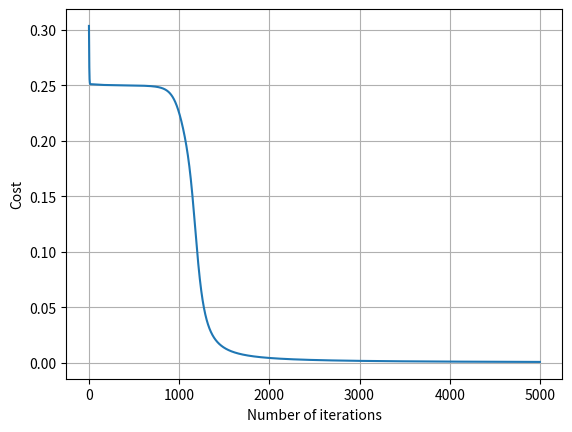

This chart was generated by the following Python code:
"""
Contains an implementation of a simple NN that is capable of mimicking the behavior 
of various fundamental logic gates, such as AND, OR or XOR.
Employs a finite difference approach for computing the partial derivative values
for each of parameters.
"""
import random
import numpy as np
import matplotlib.pyplot as plt

class SimpleNN:
    """
    A class implementation of a simple NN consisting of 3 neurons
    with the following configuration:
    2in x 2n x 1n x 1out
    """
    def __init__(self, train, rand_range):
        """
        Constructs the class instance and initializes the parameter/gradient tables.
        """
        self._train = train
        self._pars = dict()
        self._grad = dict()
        # constant for the derivative approximation
        self._eps = 1e-1
        # constant - speed of learning
        self._rate = 1
        
        for param_name in self.name_gen():
            # initialize the parameters randomly
            self._pars[param_name] = random.uniform(-rand_range, rand_range)
            # initialize the table of partial derivative values
            self._grad[param_name] = 0


    def name_gen(self):
        """
        Helper function-generator of strings for iterating through 
        each of parameters.
        """
        neur_nms = ("or", "nand", "and")
        par_nms = ("w1", "w2", "b")
        for neuron_name in neur_nms:
            for parameter_name in par_nms:
                full_name = neuron_name + "_" + parameter_name
                yield full_name

    def __str__(self):
        """
        Returns a string - the current state of the model
        """
        # show the current state of each parameter
        output = "\n1)Parameters:\n"
        for par_name, value in self._pars.items():
            temp = par_name + " = " + str(round(value, 3)) + "\n"
            output += temp
        # show the table of partial derivates for each parameter
        output += "\n2)Gradient:\n"
        for par_name, value in self._grad.items():
            temp = par_name + " = " + str(round(value, 3)) + "\n"
            output += temp

        output += f"\n3)Cost: {round(self.cost(), 3)}\n"
        # show the output of the model for each sample of input
        output += "\n4)Total NN performance:"
        for i in range(2):
            for j in range(2):
                output += f"\n({i}, {j}, {round(self.forward(i, j), 1)})"
        # show isolated output of each neuron
        output += "\n\n5)Output of the neurons:"
        output += self.get_neuron_state()

        return output

    def sigmoid(self, x):
        """
        Helper function for computing sigmoid(x)
        """
        return 1 / (1 + np.exp(-x))

    def forward(self, x1, x2):
        """
        Takes in input values and activates each of 3 neurons of NN.
        """
        #a  =  sigm(w1x1 + w2x2 + b)
        a1  =  self.sigmoid(self._pars["or_w1"]   * x1  +  self._pars["or_w2"]   * x2  +  self._pars["or_b"])
        a2  =  self.sigmoid(self._pars["nand_w1"] * x1  +  self._pars["nand_w2"] * x2  +  self._pars["nand_b"])
        a3  =  self.sigmoid(self._pars["and_w1"]  * a1  +  self._pars["and_w2"]  * a2  +  self._pars["and_b"])
        return a3

    def cost(self):
        """
        Computes the current cost of the NN.
        """
        result = 0
        # iterate through each sample of training data
        for data in self._train:
            x1 = data[0]
            x2 = data[1]
            # push the input values through each layer
            y = self.forward(x1, x2)
            # compute the error value as a square of the difference
            # between expected and actual output
            err = y - data[2]
            result += err**2
        # compute an average error value across all samples of data
        result /= len(self._train)

        return result

    def finite_diff(self):
        """
        Approximates values of partial derivatives of each parameter
        in relation to the cost function (gradient), and stores them in <self._grad>.
        The current parameter values remain unchanged.  
        """
        # compute the initial cost
        c = self.cost()
        # iterate through each of parameters
        for param_name in self.name_gen():
            # save the original parameter value
            saved = self._pars[param_name]
            # tweak the parameter by <eps>
            self._pars[param_name] += self._eps
            # compute the resulting change of the cost function
            # (approximation of the parameter's partial derivative)
            # and store it in a separate table of gradients
            self._grad[param_name] = (self.cost() - c) / self._eps
            # restore the original value of the parameter
            self._pars[param_name] = saved

    def apply_grad(self):
        """
        Modifies the current parameter values 
        by substracting the corresponding values from
        the gradient table.
        """
        for param_name in self.name_gen():
            self._pars[param_name] -= self._rate * self._grad[param_name]

    def learn(self, n):
        """
        Trains the NN on the training data set <n> times,
        prints out NN state and plots the cost function.
        Uses the finite difference approach.
        """
        # lists of values for the plot of cost.
        x_vals = []
        y_vals = []
        # compute the initial gradient table
        self.finite_diff()
        # print out the initial state of NN
        print("\n<<< Initial state >>>", "\n", self, sep='')
        # repeat <n> times:
        for iter in range(n):
            # update the plot values
            x_vals.append(iter)
            y_vals.append(self.cost())
            # train the model
            self.apply_grad()
            self.finite_diff()
        # print out the final state of NN
        print("\n<<< Final state >>>", "\n", self, sep='')
        # plot the cost
        self.plot_cost(x_vals, y_vals)

    def plot_cost(self, x_vals, y_vals):
        """
        Plots the function of cost vs. number of training iterations
        """
        plt.plot(x_vals, y_vals)
        plt.xlabel('Number of iterations')
        plt.ylabel('Cost')
        plt.grid(True)
        plt.show()

    def get_neuron_state(self):
        """
        Pushes the training data through each of the neurons (separately)
        and prints out their outputs.
        Allows to see the type of logic gate behavior per each neuron. 
        """
        new_neuron = True
        output = ''
        # iterate through each parameter
        for param_name in self.name_gen():
            if new_neuron:
                # add the separator
                output += "\n-----------"
                # get the name of the neuron
                name_str = param_name.split('_')[0]
                # add the header with the neuron's name
                output += f"\n'{name_str.upper()}' neuron:\n"
                # reset the flag
                new_neuron = False
                # reset the parameter list
                params = []
            # add parameter to the list
            params.append(param_name)
            # check if the list contains 
            # all 3 parameters (w1, w2, b)
            if len(params) == 3:
                for i in range(2):
                    for j in range(2):
                        # push each sample through the neuron and store the output
                        output += f"({i}, {j}, {round(self.forward_single(params, i, j), 1)})\n"
                # start the new block of parameters
                new_neuron = True
        
        return output

    def forward_single(self, params, x1, x2):
        """
        Pushes input through a single neuron and returns its activation.
        """
        return self.sigmoid(self._pars[params[0]]*x1 + self._pars[params[1]]*x2 + self._pars[params[2]])

def main ():
    # training data sets for OR, AND, NAND and XOR
    or_train = {(0, 0, 0),
                (1, 0, 1),
                (0, 1, 1),
                (1, 1, 1)}
    and_train = {(0, 0, 0),
                 (1, 0, 0),
                 (0, 1, 0),
                 (1, 1, 1)}
    nand_train = {(0, 0, 1),
                  (1, 0, 1),
                  (0, 1, 1),
                  (1, 1, 0)}
    xor_train = {(0, 0, 0),
                 (1, 0, 1),
                 (0, 1, 1),
                 (1, 1, 0)}

    xor_model = SimpleNN(xor_train, 1)
    xor_model.learn(5000)

if __name__ == "__main__":
    main()